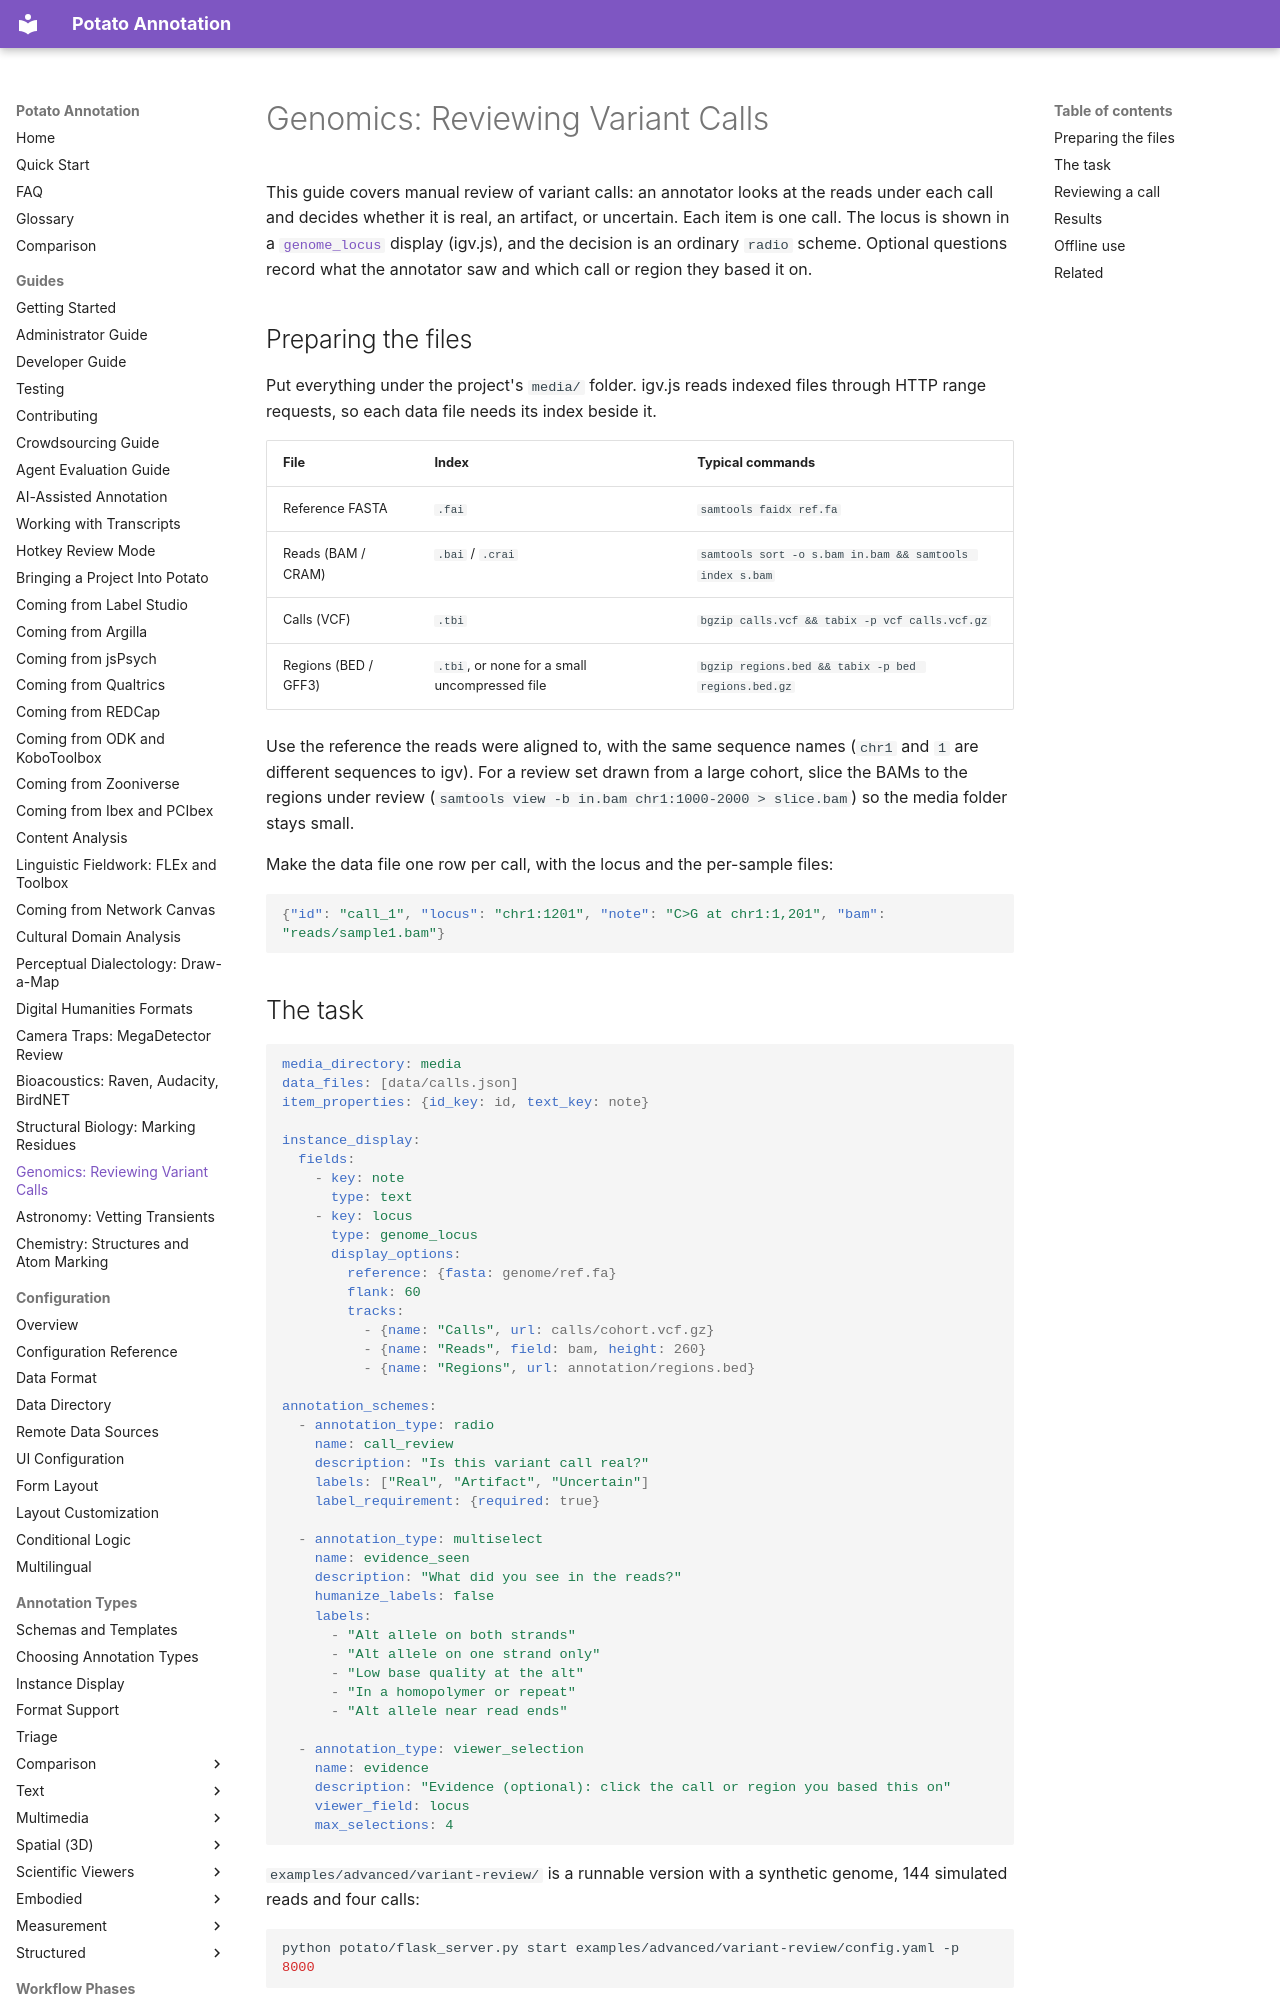

repository: davidjurgens/potato · page: guides/genomics-variant-review/index.html · generator: mkdocs

# Genomics: Reviewing Variant Calls

This guide covers manual review of variant calls: an annotator looks at the reads under each call and decides whether it is real, an artifact, or uncertain. Each item is one call. The locus is shown in a [`genome_locus`](../annotation-types/science/genome_loci.md) display (igv.js), and the decision is an ordinary `radio` scheme. Optional questions record what the annotator saw and which call or region they based it on.
